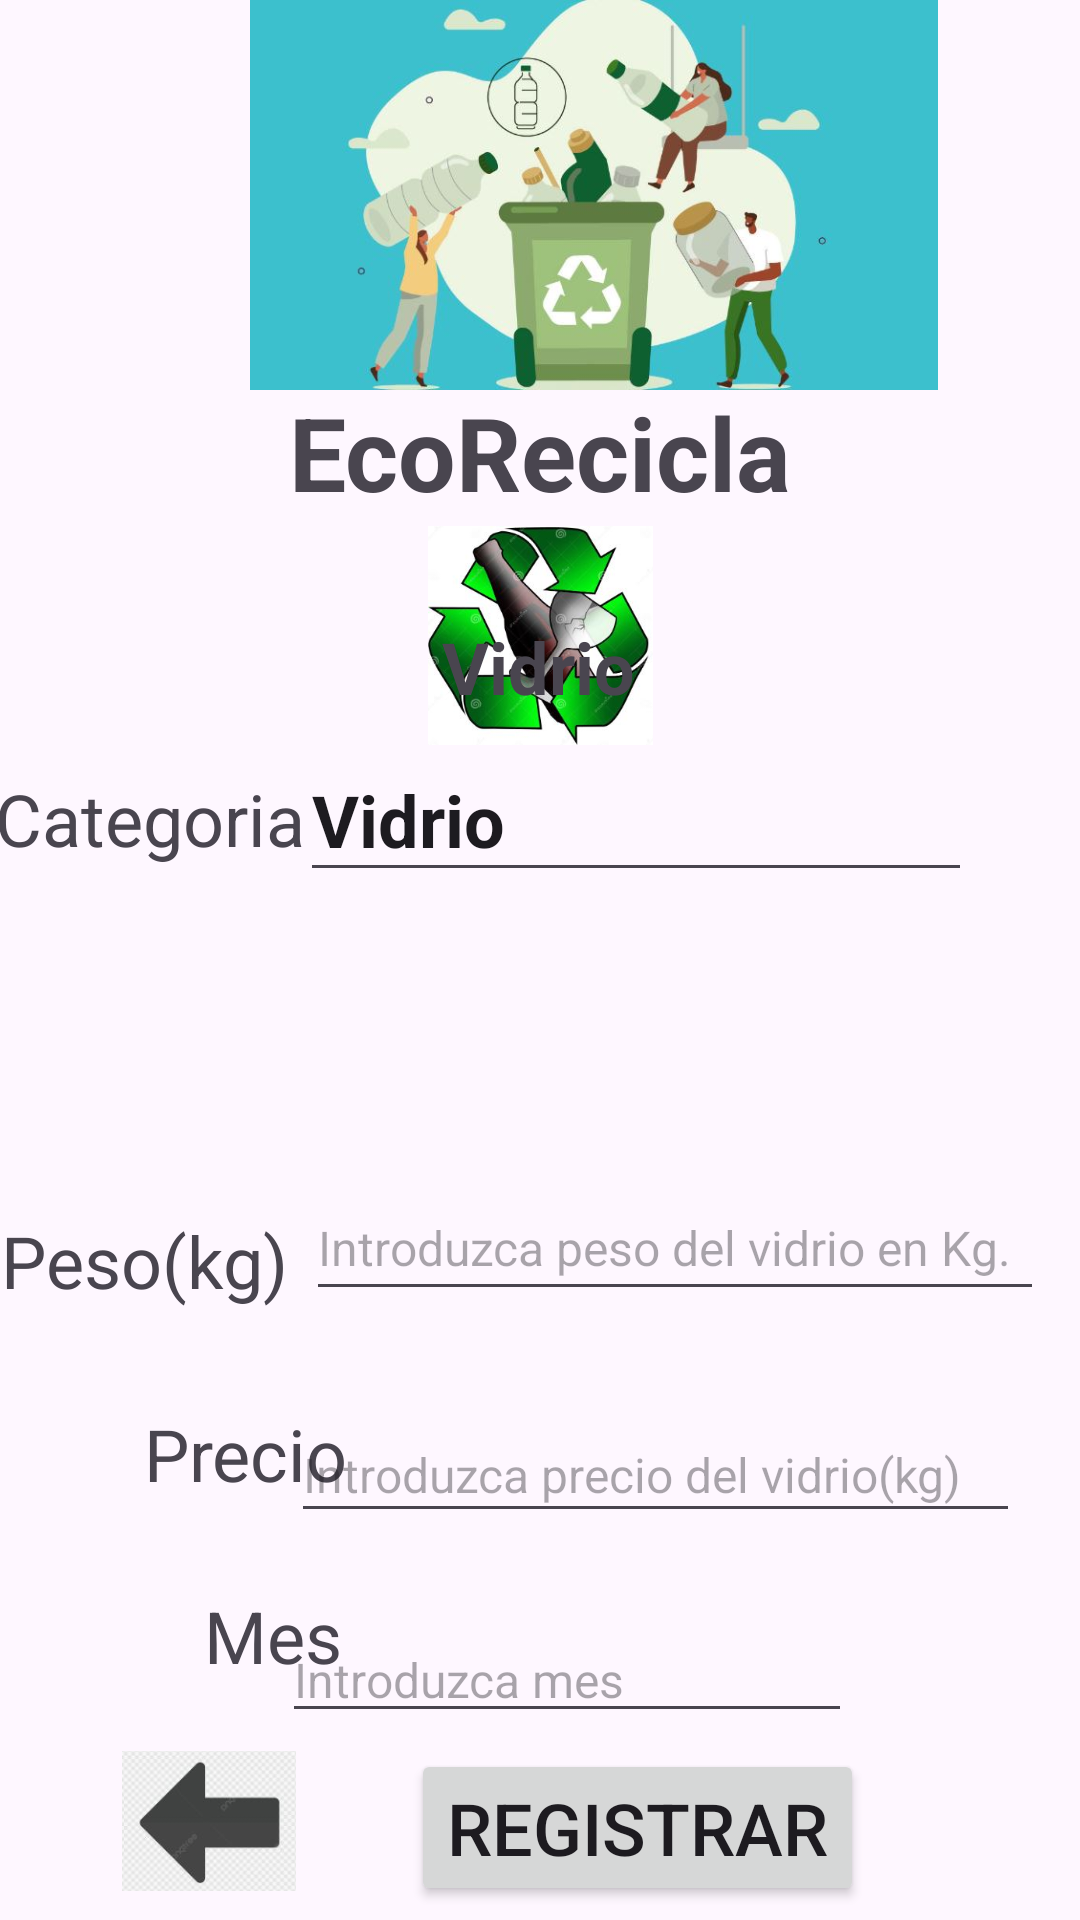

The Android layout XML behind this screen, and the referenced resources:
<!-- AndroidManifest.xml: application theme Theme.EcoReciclagrupo7 -->
<!-- res/layout/activity_pantallavidrio.xml -->
<?xml version="1.0" encoding="utf-8"?>
<androidx.constraintlayout.widget.ConstraintLayout xmlns:android="http://schemas.android.com/apk/res/android"
    xmlns:app="http://schemas.android.com/apk/res-auto"
    xmlns:tools="http://schemas.android.com/tools"
    android:id="@+id/main"
    android:layout_width="match_parent"
    android:layout_height="match_parent"
    tools:context=".pantallavidrio">

    <ImageView
        android:id="@+id/imaj_vidrio"
        android:layout_width="75dp"
        android:layout_height="77dp"
        android:layout_marginBottom="12dp"
        app:layout_constraintBottom_toTopOf="@+id/txt_vidrio"
        app:layout_constraintEnd_toEndOf="parent"
        app:layout_constraintStart_toStartOf="parent"
        app:layout_constraintTop_toBottomOf="@+id/txt_Ecorrecicla8"
        app:layout_constraintVertical_bias="0.0"
        app:srcCompat="@drawable/vidrio_recicla" />

    <TextView
        android:id="@+id/txt_vidrio"
        android:layout_width="wrap_content"
        android:layout_height="wrap_content"
        android:layout_marginBottom="376dp"
        android:text="Vidrio"
        android:textSize="24sp"
        android:textStyle="bold"
        app:layout_constraintBottom_toBottomOf="parent"
        app:layout_constraintEnd_toEndOf="parent"
        app:layout_constraintHorizontal_bias="0.498"
        app:layout_constraintStart_toStartOf="parent"
        app:layout_constraintTop_toBottomOf="@+id/txt_Ecorrecicla8"
        app:layout_constraintVertical_bias="0.56" />

    <ImageView
        android:id="@+id/imageView15"
        android:layout_width="396dp"
        android:layout_height="130dp"
        app:srcCompat="@drawable/ecoreciclagr7"
        tools:layout_editor_absoluteX="7dp"
        tools:layout_editor_absoluteY="-2dp" />

    <TextView
        android:id="@+id/txt_Ecorrecicla8"
        android:layout_width="wrap_content"
        android:layout_height="wrap_content"
        android:layout_marginTop="128dp"
        android:text="EcoRecicla"
        android:textSize="34sp"
        android:textStyle="bold"
        app:layout_constraintEnd_toEndOf="parent"
        app:layout_constraintStart_toStartOf="parent"
        app:layout_constraintTop_toTopOf="parent" />

    <TextView
        android:id="@+id/txt_pesovidrio"
        android:layout_width="wrap_content"
        android:layout_height="wrap_content"
        android:layout_marginTop="404dp"
        android:hint="Peso (kg)"
        android:text="Peso(kg)"
        android:textSize="24sp"
        app:layout_constraintEnd_toStartOf="@+id/num_pesovidrio"
        app:layout_constraintHorizontal_bias="0.607"
        app:layout_constraintStart_toStartOf="parent"
        app:layout_constraintTop_toTopOf="parent" />

    <TextView
        android:id="@+id/txt_preciovidrio"
        android:layout_width="wrap_content"
        android:layout_height="wrap_content"
        android:layout_marginStart="48dp"
        android:layout_marginTop="32dp"
        android:text="Precio"
        android:textSize="24sp"
        app:layout_constraintStart_toStartOf="parent"
        app:layout_constraintTop_toBottomOf="@+id/txt_pesovidrio" />

    <TextView
        android:id="@+id/txt_mesvidrio"
        android:layout_width="wrap_content"
        android:layout_height="wrap_content"
        android:layout_marginStart="68dp"
        android:layout_marginTop="28dp"
        android:text="Mes"
        android:textSize="24sp"
        app:layout_constraintBottom_toBottomOf="parent"
        app:layout_constraintStart_toStartOf="parent"
        app:layout_constraintTop_toBottomOf="@+id/txt_preciovidrio"
        app:layout_constraintVertical_bias="0.004" />

    <EditText
        android:id="@+id/num_pesovidrio"
        android:layout_width="246dp"
        android:layout_height="45dp"
        android:layout_marginTop="392dp"
        android:layout_marginEnd="12dp"
        android:ems="10"
        android:hint="Introduzca peso del vidrio en Kg."
        android:inputType="numberDecimal"
        android:textSize="16sp"
        app:layout_constraintEnd_toEndOf="parent"
        app:layout_constraintTop_toTopOf="parent" />

    <EditText
        android:id="@+id/num_preciovidrio"
        android:layout_width="243dp"
        android:layout_height="42dp"
        android:layout_marginTop="32dp"
        android:layout_marginEnd="20dp"
        android:ems="10"
        android:hint="Introduzca precio del vidrio(kg)"
        android:inputType="numberDecimal"
        android:textSize="16sp"
        app:layout_constraintEnd_toEndOf="parent"
        app:layout_constraintHorizontal_bias="1.0"
        app:layout_constraintStart_toEndOf="@+id/txt_preciovidrio"
        app:layout_constraintTop_toBottomOf="@+id/num_pesovidrio" />

    <EditText
        android:id="@+id/txt_mesvidrio1"
        android:layout_width="wrap_content"
        android:layout_height="wrap_content"
        android:layout_marginTop="28dp"
        android:layout_marginEnd="76dp"
        android:ems="10"
        android:hint="Introduzca mes"
        android:inputType="text"
        android:textSize="16sp"
        app:layout_constraintEnd_toEndOf="parent"
        app:layout_constraintHorizontal_bias="1.0"
        app:layout_constraintStart_toEndOf="@+id/txt_mesvidrio"
        app:layout_constraintTop_toBottomOf="@+id/num_preciovidrio" />

    <Button
        android:id="@+id/button16"
        android:layout_width="wrap_content"
        android:layout_height="wrap_content"
        android:layout_marginEnd="72dp"
        android:onClick="RegistrarVidrio"
        android:text="REGISTRAR"
        android:textSize="24sp"
        app:layout_constraintBottom_toBottomOf="parent"
        app:layout_constraintEnd_toEndOf="parent"
        app:layout_constraintTop_toBottomOf="@+id/txt_mesvidrio1"
        app:layout_constraintVertical_bias="0.528" />

    <ImageView
        android:id="@+id/imageView16"
        android:layout_width="58dp"
        android:layout_height="54dp"
        android:onClick="categoriavidrio"
        app:layout_constraintBottom_toBottomOf="parent"
        app:layout_constraintEnd_toEndOf="parent"
        app:layout_constraintHorizontal_bias="0.135"
        app:layout_constraintStart_toStartOf="parent"
        app:layout_constraintTop_toBottomOf="@+id/txt_mesvidrio"
        app:layout_constraintVertical_bias="0.762"
        app:srcCompat="@drawable/atras" />

    <TextView
        android:id="@+id/txt_vidrio3"
        android:layout_width="wrap_content"
        android:layout_height="wrap_content"
        android:layout_marginTop="16dp"
        android:text="Categoria"
        android:textSize="24sp"
        app:layout_constraintBottom_toTopOf="@+id/txt_pesovidrio"
        app:layout_constraintEnd_toStartOf="@+id/txt_vidrio4"
        app:layout_constraintHorizontal_bias="0.625"
        app:layout_constraintStart_toStartOf="parent"
        app:layout_constraintTop_toBottomOf="@+id/txt_vidrio"
        app:layout_constraintVertical_bias="0.021" />

    <EditText
        android:id="@+id/txt_vidrio4"
        android:layout_width="224dp"
        android:layout_height="51dp"
        android:layout_marginTop="8dp"
        android:layout_marginEnd="36dp"
        android:ems="10"
        android:inputType="text"
        android:text="Vidrio"
        android:textSize="24sp"
        android:textStyle="bold"
        app:layout_constraintEnd_toEndOf="parent"
        app:layout_constraintTop_toBottomOf="@+id/txt_vidrio" />

</androidx.constraintlayout.widget.ConstraintLayout>
<!-- resources referenced by this layout -->
<resources>
  <!-- drawable atras: jpg bitmap (drawable, 6327 bytes) -->
  <!-- drawable ecoreciclagr7: jpg bitmap (drawable, 28555 bytes) -->
  <!-- drawable vidrio_recicla: jpg bitmap (drawable, 18651 bytes) -->
  <style name="Theme.EcoReciclagrupo7" parent="Base.Theme.EcoReciclagrupo7" />
  <style name="Base.Theme.EcoReciclagrupo7" parent="Theme.Material3.DayNight.NoActionBar">
          
          
      </style>
</resources>
